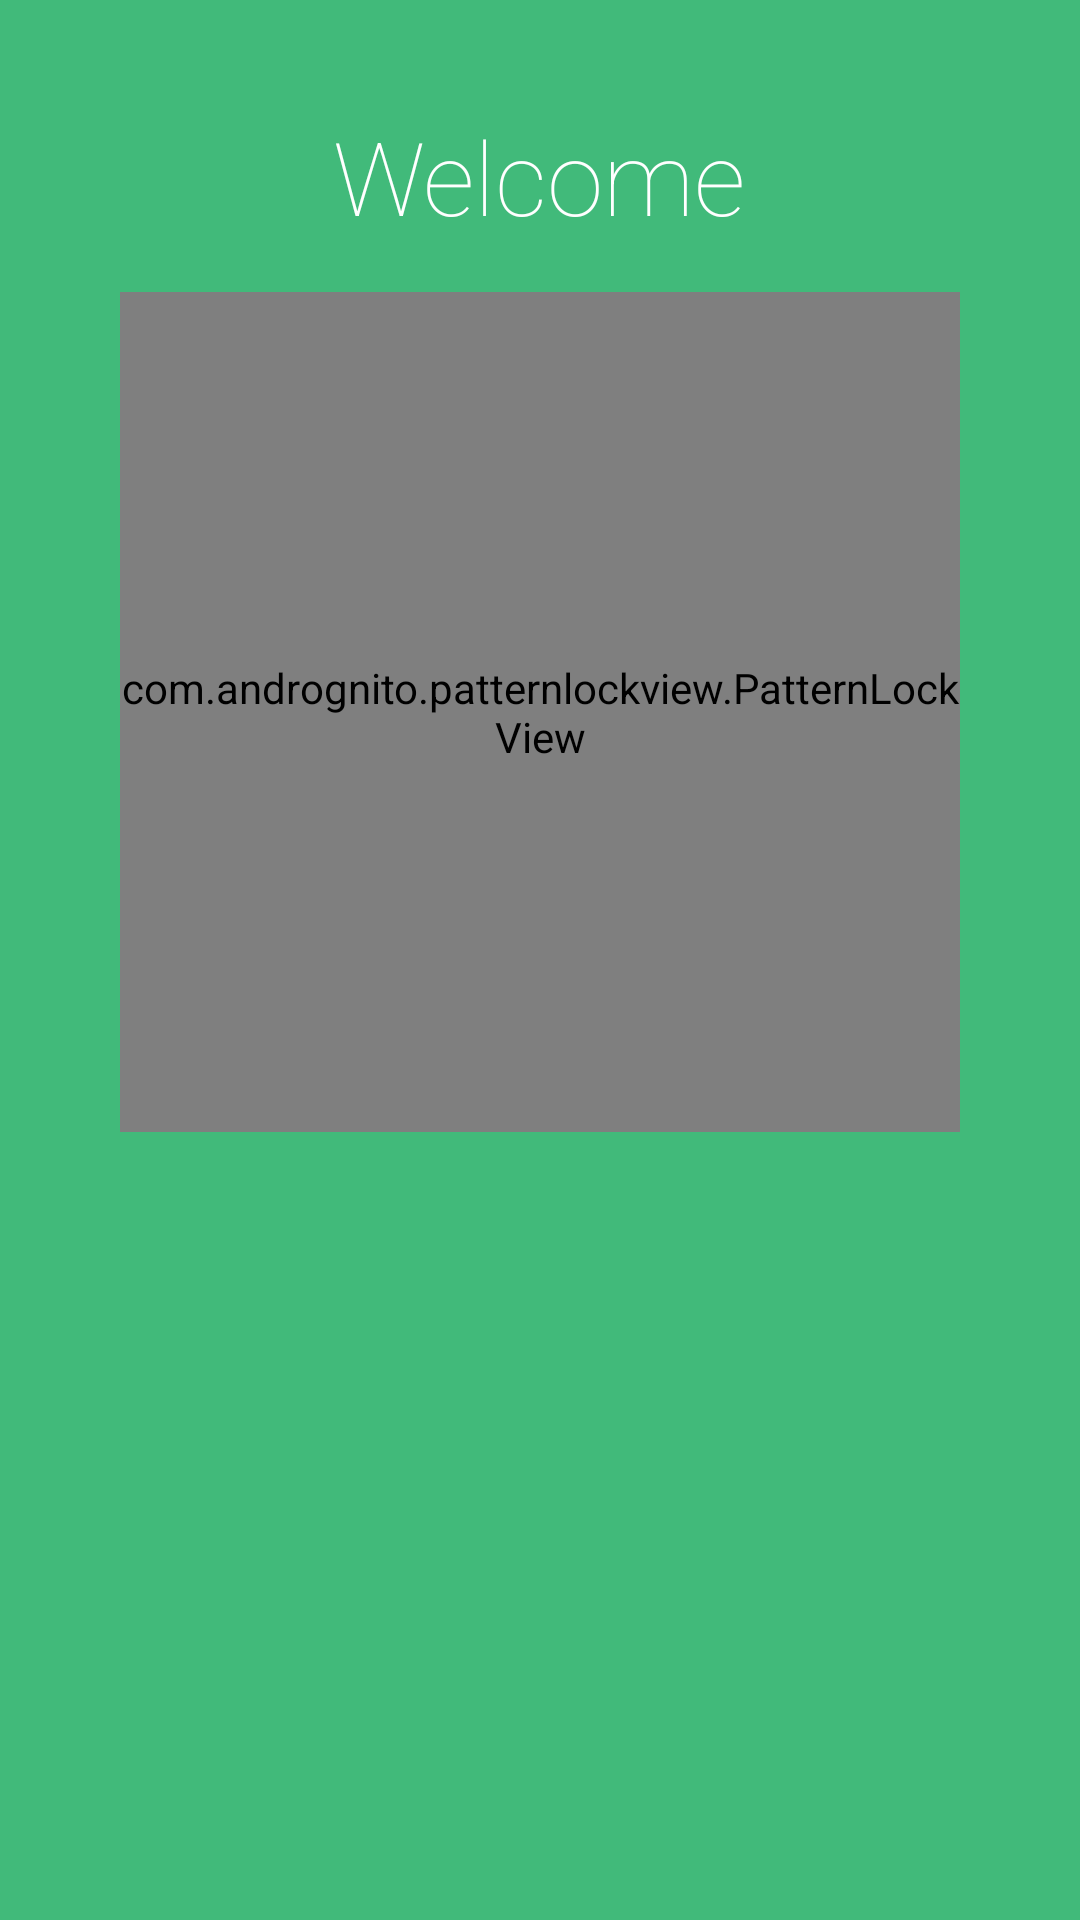

Produce the Android XML layout that renders to this screen, including the resource entries it uses.
<!-- AndroidManifest.xml: application theme AppTheme -->
<!-- res/layout/activity_lock_screen.xml -->
<?xml version="1.0" encoding="utf-8"?>
<LinearLayout
    xmlns:android="http://schemas.android.com/apk/res/android"
    xmlns:app="http://schemas.android.com/apk/res-auto"
    android:layout_width="match_parent"
    android:layout_height="match_parent"
    android:background="@color/colorGreen"
    android:orientation="vertical">



    <TextView
        android:id="@+id/welcomScreen"
        android:layout_width="wrap_content"
        android:layout_height="wrap_content"
        android:layout_gravity="center_horizontal"
        android:layout_marginTop="36dp"
        android:fontFamily="sans-serif-thin"
        android:gravity="center"
        android:maxLines="1"
        android:text="Welcome"
        android:textColor="@color/white"
        android:textSize="34sp"/>

    <com.andrognito.patternlockview.PatternLockView
        android:id="@+id/patter_lock_view"
        android:layout_width="280dp"
        android:layout_height="280dp"
        android:layout_gravity="center_horizontal"
        android:layout_marginTop="16dp"
        app:aspectRatio="square"
        app:aspectRatioEnabled="true"
        app:dotAnimationDuration="150"
        app:dotCount="3"/>

</LinearLayout>
<!-- resources referenced by this layout -->
<resources>
  <color name="colorGreen">#41ba7a</color>
  <style name="AppTheme" parent="Theme.AppCompat.Light.DarkActionBar">
          
          <item name="colorPrimary">@color/colorPrimary</item>
          <item name="colorPrimaryDark">@color/colorPrimaryDark</item>
          <item name="colorAccent">@color/colorAccent</item>
      </style>
  <color name="colorPrimary">#3F51B5</color>
  <color name="colorPrimaryDark">#303F9F</color>
  <color name="colorAccent">#FF4081</color>
  <!-- not gathered from this repository: default colours our renderer supplied (Android Studio template values) -->
  <color name="white">#FFFFFFFF</color>
</resources>
